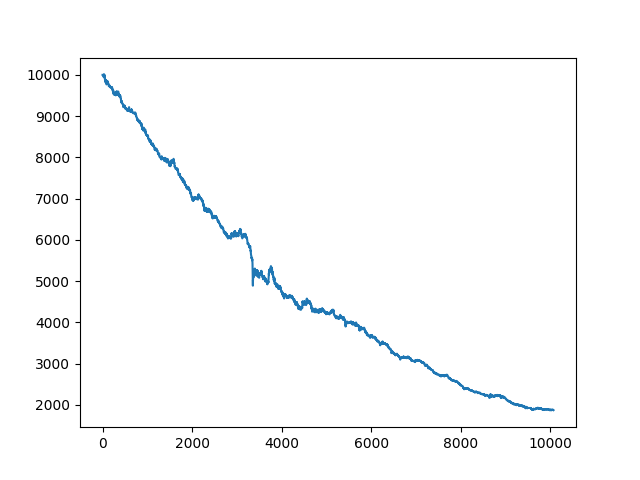

Values plotted in this chart, from the file beside it:
, date, asset, pct_change
0, 2021-10-25 00:13:00+00:00, 10000, 
1, 2021-10-25 00:14:00+00:00, 10000, 0.0
2, 2021-10-25 00:15:00+00:00, 10000, 0.0
3, 2021-10-25 00:16:00+00:00, 10000, 0.0
4, 2021-10-25 00:17:00+00:00, 10000, 0.0
5, 2021-10-25 00:18:00+00:00, 10000, 0.0
6, 2021-10-25 00:19:00+00:00, 10000, 0.0
7, 2021-10-25 00:20:00+00:00, 10000, 0.0
8, 2021-10-25 00:21:00+00:00, 10000, 0.0
9, 2021-10-25 00:22:00+00:00, 10000, 0.0
10, 2021-10-25 00:23:00+00:00, 10000, 0.0
11, 2021-10-25 00:24:00+00:00, 10000, 0.0
12, 2021-10-25 00:25:00+00:00, 10000, 0.0
13, 2021-10-25 00:26:00+00:00, 10000, 0.0
14, 2021-10-25 00:27:00+00:00, 10000, 0.0
15, 2021-10-25 00:28:00+00:00, 10000, 0.0
16, 2021-10-25 00:29:00+00:00, 10000, 0.0
17, 2021-10-25 00:30:00+00:00, 9992, -0.0008313
18, 2021-10-25 00:31:00+00:00, 9980, -0.00115
19, 2021-10-25 00:32:00+00:00, 9980, 0.0
20, 2021-10-25 00:33:00+00:00, 9980, 0.0
21, 2021-10-25 00:34:00+00:00, 9955, -0.002538
22, 2021-10-25 00:35:00+00:00, 9963, 0.0008234
23, 2021-10-25 00:36:00+00:00, 9990, 0.002658
24, 2021-10-25 00:37:00+00:00, 9981, -0.0008205
25, 2021-10-25 00:38:00+00:00, 9985, 0.000379
26, 2021-10-25 00:39:00+00:00, 10005, 0.001957
27, 2021-10-25 00:40:00+00:00, 10002, -0.0002521
28, 2021-10-25 00:41:00+00:00, 9987, -0.001513
29, 2021-10-25 00:42:00+00:00, 9993, 0.0005682
30, 2021-10-25 00:43:00+00:00, 10005, 0.001199
31, 2021-10-25 00:44:00+00:00, 10004, -6.302055295459574e-05
32, 2021-10-25 00:45:00+00:00, 10007, 0.0002521
33, 2021-10-25 00:46:00+00:00, 10012, 0.0005041
34, 2021-10-25 00:47:00+00:00, 10000, -0.00115
35, 2021-10-25 00:48:00+00:00, 9985, -0.001525
36, 2021-10-25 00:49:00+00:00, 9976, -0.0008804
37, 2021-10-25 00:50:00+00:00, 9971, -0.0005035
38, 2021-10-25 00:51:00+00:00, 9971, 0.0
39, 2021-10-25 00:52:00+00:00, 10002, 0.003149
40, 2021-10-25 00:53:00+00:00, 9988, -0.001444
41, 2021-10-25 00:54:00+00:00, 9976, -0.00115
42, 2021-10-25 00:55:00+00:00, 9977, 3.6045644660864795e-05
43, 2021-10-25 00:56:00+00:00, 9988, 0.001122
44, 2021-10-25 00:57:00+00:00, 9979, -0.0009341
45, 2021-10-25 00:58:00+00:00, 9971, -0.0008103
46, 2021-10-25 00:59:00+00:00, 9959, -0.00115
47, 2021-10-25 01:00:00+00:00, 9922, -0.003702
48, 2021-10-25 01:01:00+00:00, 9924, 0.0001875
49, 2021-10-25 01:02:00+00:00, 9923, -0.000125
50, 2021-10-25 01:03:00+00:00, 9930, 0.0007499
51, 2021-10-25 01:04:00+00:00, 9922, -0.0008742
52, 2021-10-25 01:05:00+00:00, 9909, -0.001312
53, 2021-10-25 01:06:00+00:00, 9899, -0.0009387
54, 2021-10-25 01:07:00+00:00, 9886, -0.001315
55, 2021-10-25 01:08:00+00:00, 9878, -0.0008154
56, 2021-10-25 01:09:00+00:00, 9898, 0.001946
57, 2021-10-25 01:10:00+00:00, 9886, -0.00115
58, 2021-10-25 01:11:00+00:00, 9865, -0.002086
59, 2021-10-25 01:12:00+00:00, 9862, -0.0003132
... 10,007 more rows
